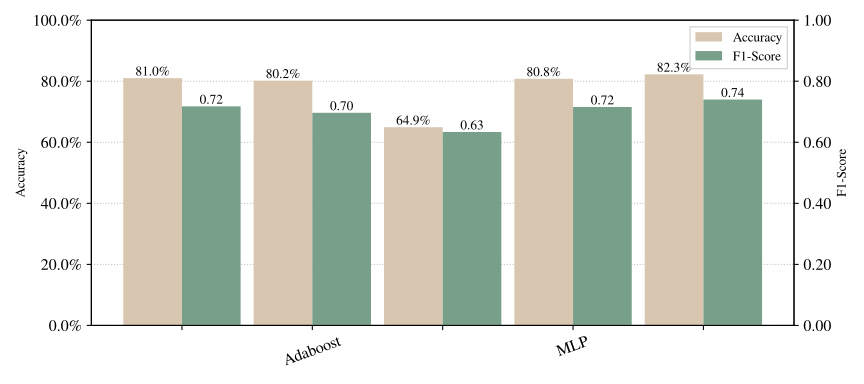

Source data for this figure (header and first rows):
Model, Model details, Mean Acc, Std Acc, Mean F1, Std F1
Adaboost, AdaBoostClassifier(n_estimators=32), 0.81, 0.0, 0.7176, 0.0
MLP, MLPClassifier(early_stopping=True, hidde…, 0.8017, 0.0, 0.6965, 0.0
Naive Bayes, MultinomialNB(), 0.6493, 0.0, 0.6336, 0.0
RF, RandomForestClassifier(n_estimators=1024…, 0.8079, 0.0, 0.7155, 0.0
SVM, SVC(C=5, max_iter=2000), 0.8225, 0.0, 0.7399, 0.0
